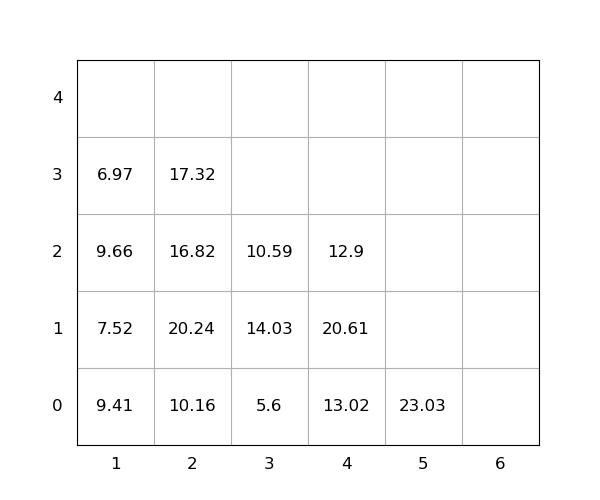

The file beside this chart, header and first rows:
idx, loc_x, loc_y, loc_z, weight, group, score, seq, reloc, size(ft)
1, 1, 0, 0, 9.41, 0, 9.41, 0, 1, 20
2, 2, 0, 0, 10.16, 0, 10.16, 0, 0, 20
3, 2, 0, 1, 20.24, 0, 20.24, 0, 1, 20
4, 2, 0, 2, 16.82, 0, 16.82, 1, 1.0, 20
5, 4, 0, 0, 13.02, 0, 13.02, 2, 1.0, 20
6, 3, 0, 0, 5.6, 0, 5.6, 3, 0, 20
7, 5, 0, 0, 23.03, 0, 23.03, 4, 0, 20
8, 2, 0, 3, 17.32, 0, 17.32, 5, 1.0, 20
9, 1, 0, 1, 7.52, 0, 7.52, 6, 1.0, 20
10, 3, 0, 1, 14.03, 0, 14.03, 7, 1.0, 20
11, 4, 0, 1, 20.61, 0, 20.61, 8, 1.0, 20
12, 3, 0, 2, 10.59, 0, 10.59, 9, 1.0, 20
13, 1, 0, 2, 9.66, 0, 9.66, 10, 1.0, 20
14, 1, 0, 3, 6.97, 0, 6.97, 11, 1.0, 20
15, 4, 0, 2, 12.9, 0, 12.9, 12, 1.0, 20
